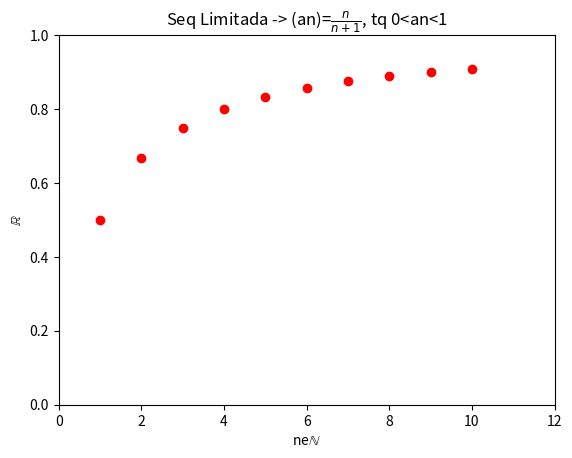

The script that saved this image:
# coding: utf-8
import matplotlib.pyplot as plt
import numpy as np

#Num = é o numero de pontos que irá formar no gráfico
x = np.linspace(1,10,num=10, endpoint=True)

#Cálculo (n/(n+1))
y = [t/(t+1) for t in x]

plt.plot(x, y, 'ro')

#Label X
plt.xlabel('ne'r'$\mathbb{N}$')

#Label Y
plt.ylabel(r'$\mathbb{R}$')

#Titulo
plt.title('Seq Limitada -> (an)=' r'$\frac{n}{n+1}$, tq 0<an<1')

plt.axis((0, max(x)+ 2, 0, 1))

#Gera o grafico final
plt.show()
